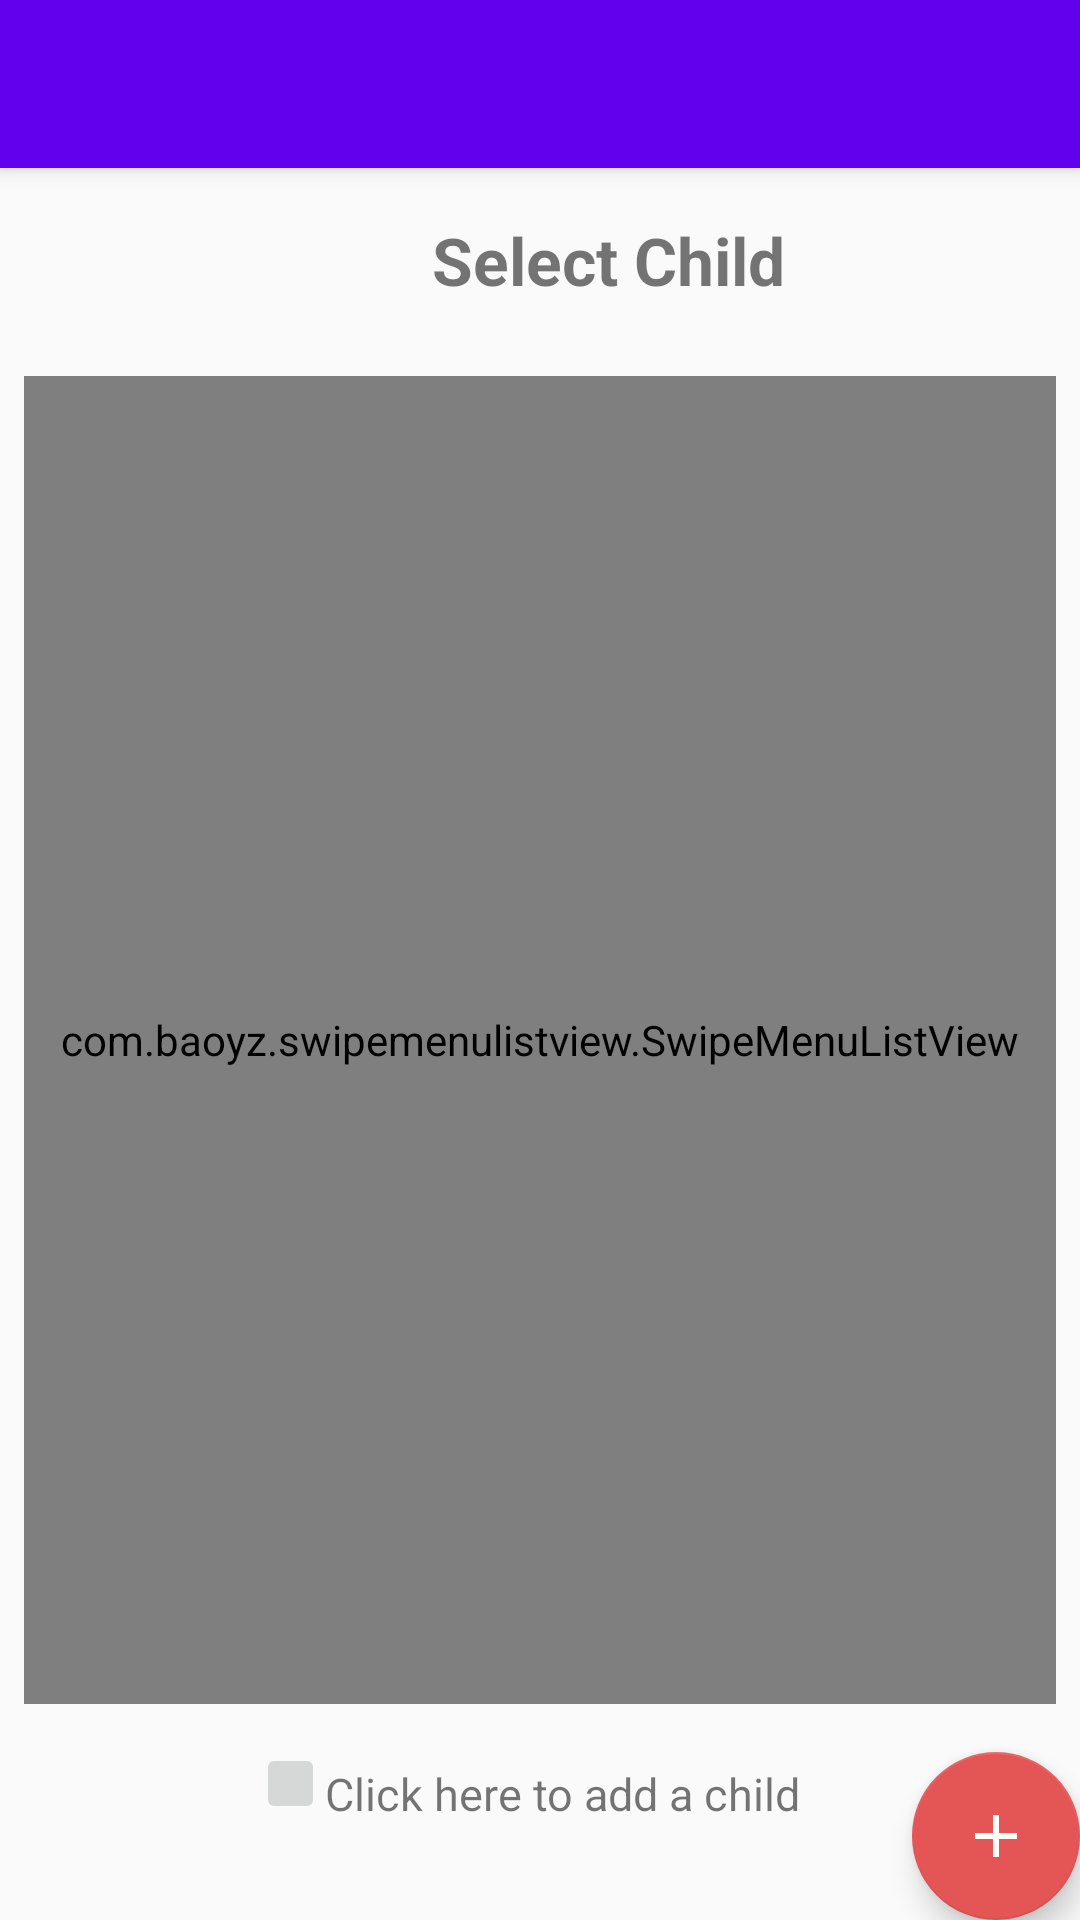

Produce the Android XML layout that renders to this screen, including the resource entries it uses.
<!-- AndroidManifest.xml: activity theme AppTheme.NoActionBar -->
<!-- res/layout/activity_view_child.xml -->
<?xml version="1.0" encoding="utf-8"?>
<androidx.coordinatorlayout.widget.CoordinatorLayout xmlns:android="http://schemas.android.com/apk/res/android"
    xmlns:app="http://schemas.android.com/apk/res-auto"
    xmlns:tools="http://schemas.android.com/tools"
    android:layout_width="match_parent"
    android:layout_height="match_parent"
    tools:context=".childactivities.ViewChildActivity">

    <com.google.android.material.appbar.AppBarLayout
        android:layout_width="match_parent"
        android:layout_height="wrap_content"
        android:theme="@style/AppTheme.AppBarOverlay">

        <androidx.appcompat.widget.Toolbar
            android:id="@+id/edit_toolbar"
            android:layout_width="match_parent"
            android:layout_height="?attr/actionBarSize"
            android:background="?attr/colorPrimary"
            app:popupTheme="@style/AppTheme.PopupOverlay" />

    </com.google.android.material.appbar.AppBarLayout>

    <include layout="@layout/content_view_child" />

    <com.google.android.material.floatingactionbutton.FloatingActionButton
        android:id="@+id/fab"
        android:layout_width="wrap_content"
        android:layout_height="wrap_content"
        android:layout_gravity="bottom|end"
        android:layout_margin="@dimen/fab_margin"
        app:backgroundTint="#E45656"
        app:srcCompat="@drawable/ic_white_add" />

</androidx.coordinatorlayout.widget.CoordinatorLayout>
<!-- res/layout/content_view_child.xml (included above) -->
<?xml version="1.0" encoding="utf-8"?>
<androidx.constraintlayout.widget.ConstraintLayout xmlns:android="http://schemas.android.com/apk/res/android"
    xmlns:app="http://schemas.android.com/apk/res-auto"
    xmlns:tools="http://schemas.android.com/tools"
    android:layout_width="match_parent"
    android:layout_height="match_parent"
    app:layout_behavior="@string/appbar_scrolling_view_behavior">


    <TextView
        android:id="@+id/textView"
        android:layout_width="wrap_content"
        android:layout_height="wrap_content"
        android:layout_marginStart="144dp"
        android:layout_marginTop="16dp"
        android:text="@string/str_select_child"
        android:textSize="22sp"
        android:textStyle="bold"
        app:layout_constraintStart_toStartOf="parent"
        app:layout_constraintTop_toTopOf="parent" />

    <LinearLayout
        android:layout_width="0dp"
        android:layout_height="0dp"
        android:layout_marginStart="8dp"
        android:layout_marginTop="8dp"
        android:layout_marginEnd="8dp"
        android:layout_marginBottom="64dp"
        android:orientation="vertical"
        app:layout_constraintBottom_toBottomOf="parent"
        app:layout_constraintEnd_toEndOf="parent"
        app:layout_constraintHorizontal_bias="0.493"
        app:layout_constraintStart_toStartOf="parent"
        app:layout_constraintTop_toBottomOf="@+id/textView">

        <com.baoyz.swipemenulistview.SwipeMenuListView
            android:id="@+id/listview_child"
            android:layout_width="match_parent"
            android:layout_height="match_parent"
            android:layout_marginTop="16dp"
            android:layout_marginBottom="8dp" />
    </LinearLayout>

    <TextView
        android:id="@+id/tv_add_instruction"
        android:layout_width="wrap_content"
        android:layout_height="0dp"
        android:layout_marginEnd="32dp"
        android:layout_marginBottom="32dp"
        android:text="@string/msg_edit_hint"
        android:textSize="15sp"
        app:layout_constraintBottom_toBottomOf="parent"
        app:layout_constraintEnd_toStartOf="@+id/guideline" />

    <ImageView
        android:id="@+id/hint_arrow"
        android:layout_width="28dp"
        android:layout_height="20dp"
        android:layout_marginTop="549dp"
        android:layout_marginEnd="84dp"
        android:layout_marginBottom="34dp"
        app:layout_constraintBottom_toBottomOf="parent"
        app:layout_constraintEnd_toEndOf="parent"
        app:layout_constraintHorizontal_bias="0.0"
        app:layout_constraintStart_toEndOf="@+id/tv_add_instruction"
        app:layout_constraintTop_toTopOf="parent"
        app:layout_constraintVertical_bias="1.0"
        app:srcCompat="@drawable/ic_baseline_arrow_forward_24" />

    <ImageButton
        android:id="@+id/btn_hide_hint"
        android:layout_width="23dp"
        android:layout_height="27dp"
        app:layout_constraintBottom_toBottomOf="@+id/tv_add_instruction"
        app:layout_constraintEnd_toStartOf="@+id/tv_add_instruction"
        app:srcCompat="@drawable/ic_baseline_check_24" />

    <androidx.constraintlayout.widget.Guideline
        android:id="@+id/guideline"
        android:layout_width="wrap_content"
        android:layout_height="wrap_content"
        android:orientation="vertical"
        app:layout_constraintGuide_begin="299dp" />


</androidx.constraintlayout.widget.ConstraintLayout>
<!-- resources referenced by this layout -->
<resources>
  <!-- drawable ic_baseline_check_24 (drawable) -->
  <vector android:height="24dp" android:tint="#548AFF"
      android:viewportHeight="24" android:viewportWidth="24"
      android:width="24dp" xmlns:android="http://schemas.android.com/apk/res/android">
      <path android:fillColor="@android:color/white" android:pathData="M9,16.17L4.83,12l-1.42,1.41L9,19 21,7l-1.41,-1.41z"/>
  </vector>
  <!-- drawable ic_white_add (drawable) -->
  <vector android:height="24dp" android:tint="#FFFDF5"
      android:viewportHeight="24" android:viewportWidth="24"
      android:width="24dp" xmlns:android="http://schemas.android.com/apk/res/android">
      <path android:fillColor="@android:color/white" android:pathData="M19,13h-6v6h-2v-6H5v-2h6V5h2v6h6v2z"/>
  </vector>
  <string name="msg_edit_hint">Click here to add a child</string>
  <string name="str_select_child">Select Child</string>
  <style name="AppTheme.AppBarOverlay" parent="ThemeOverlay.AppCompat.Dark.ActionBar" />
  <style name="AppTheme.PopupOverlay" parent="ThemeOverlay.AppCompat.Light" />
  <style name="AppTheme.NoActionBar">
          <item name="windowActionBar">false</item>
          <item name="windowNoTitle">true</item>
      </style>
</resources>
